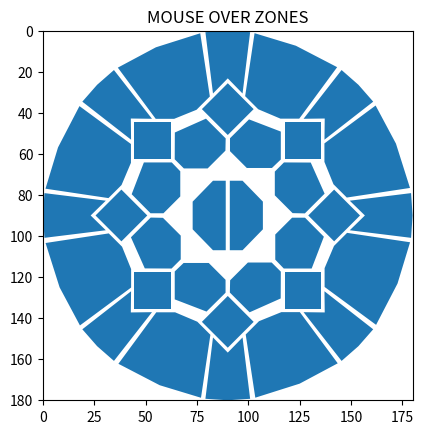

Python code for this plot:
from matplotlib.patches import Polygon
from matplotlib.patches import Rectangle
import matplotlib.pyplot as plt
import matplotlib.path as mplPath
import numpy as np

# target pixel size (size of the square play area)
target = 1080

# base pixel square width (must be divisible by screen size)
# higher = more resolution, lower = more lenient
# 100 seems a reasonable minimum
divs = 180

fileName = "%dto%d.h" % (divs,target)

# check that sizes are valid
if(target % divs != 0):
   print("ERROR: %d NOT divisible by %d" % (target, divs))
   quit()
else:
   print("Writing %s" % fileName)

factor = int(target/divs)
# show pixel lines
showDivs = False

# show chart
showChart = True

# copied enum from MychIO/Runtime/Device/TouchPanel/TouchPanelZone.cs
# A1=0, A2=1 ... E8=33, XX=34 (no zone)
XX=34 # no zone
zoneNames = ["A1","A2","A3","A4","A5","A6","A7","A8",
             "B1","B2","B3","B4","B5","B6","B7","B8",
             "C1","C2",
             "D1","D2","D3","D4","D5","D6","D7","D8",
             "E1","E2","E3","E4","E5","E6","E7","E8",
             "XX"]

# drawing is based on 1000x1000 pixel image
offset = np.array([1000,1000])

# export the zoneMatrix to file
def exportMatrix(M):
   # first expand matrix to target size
   Mtemp = M.repeat(factor,axis=0) # repeat along x
   zoneMatrix = Mtemp.repeat(factor,axis=1) # repeat along y

   # write matrix to file
   with open(fileName, 'w') as f:
      f.write("uint8_t zoneMatrix[%d][%d] = {" % (target, target))
      for y in range(0,target):
         f.write("{")
         for x in range(0,target):
            f.write("%d" % zoneMatrix[x][y])
            if(x != target-1): f.write(",")
         if(y != target-1): f.write("},\n")
         else: f.write("}};")
   print("DONE WRITING")

# rotate and scale from the first polygon
def createPts(pts):
   for x in range(1, len(pts)):
      angle = 2*np.pi*x/len(pts)
      pts[x] = rotatePts(pts[0],angle)
      # scale
      pts[x] = (pts[x]+offset)/(2.0*offset[0]/divs)
      if(x == len(pts)-1):
         pts[0] = (pts[0]+offset)/(2.0*offset[0]/divs)

# all polygons are simply rotated about center
def rotatePts(pts, th):
   M = np.array([[np.cos(th),-np.sin(th)],
                 [np.sin(th), np.cos(th)]])
   return np.dot(M,pts.T).T

fig, ax = plt.subplots(1,1)

# create zone arrays
Apts = np.zeros((8,7,2)) # 8 zones + 7pt polygon
Bpts = np.zeros((8,7,2)) # 8 zones + 7pt polygon
Cpts = np.zeros((2,6,2)) # 2 zones + 6pt polygon
Dpts = np.zeros((8,6,2)) # 8 zones + 6pt polygon
Epts = np.zeros((8,4,2)) # 8 zones + 4pt polygon

# draw each polygon point by point (doesn't need to be X1)
Apts[3] = np.array([(97,644), (149,986), (389,910), (595,800), (390,523), (290,523), (169,572)]) # A4
Apts[0] = rotatePts(Apts[3], -135*np.pi/180.0) # A1

Bpts[2] = np.array([(303,287), (454,287), (520,115), (418,12), (348,12), (257,103), (257,239)]) # B3
Bpts[0] = rotatePts(Bpts[2], -90*np.pi/180.0) # B1

Cpts[0] = np.array([(11,188), (80, 188), (190, 75), (190, -75), (80, -188), (11,-188)]) # C1

Dpts[2] = np.array([(742,0), (660, 80), (992, 121), (1000, 0), (992, -121), (660,-80)]) # D3
Dpts[0] = rotatePts(Dpts[2], -90*np.pi/180.0) # D1

Epts[3] = np.array([(308, 308), (506, 308), (506, 506), (308, 506)]) # E4
Epts[0] = rotatePts(Epts[3], -135*np.pi/180.0) # E1

# create polygons
createPts(Apts)
createPts(Bpts)
createPts(Cpts)
createPts(Dpts)
createPts(Epts)

# add polygons to graph in enum order
polygons = []
for x in range(0,len(Apts)): polygons.append(Apts[x])
for x in range(0,len(Bpts)): polygons.append(Bpts[x])
for x in range(0,len(Cpts)): polygons.append(Cpts[x])
for x in range(0,len(Dpts)): polygons.append(Dpts[x])
for x in range(0,len(Epts)): polygons.append(Epts[x])
for x in range(0,len(polygons)): ax.add_patch(Polygon(polygons[x]))

# zones stored as mplPath to perform polygon-inside-point calculation
zones = []
for x in range(0,len(polygons)): zones.append(mplPath.Path(polygons[x]))

# set the graph origin to top-left corner (standard)
plt.xlim(0,divs)
plt.ylim(divs,0)
ax.set_aspect('equal', adjustable='box')
plt.title("MOUSE OVER ZONES")

# draw divisor lines
if(showDivs):
   for x in range(0,divs):
      ax.add_patch(Rectangle([0,divs*x/divs],divs,0.001,angle=0,color="k"))
      ax.add_patch(Rectangle([divs*x/divs,0],divs,0.001,angle=90,color="k"))

# test by capturing mouse position and printing zone
def onMove(event):
    ix, iy = event.xdata, event.ydata
    if(ix != None and iy != None):
       idx1 = int(ix)
       idx2 = int(iy)
       plt.title(zoneNames[int(M[idx1][idx2])])
       plt.draw()

# perform zone.contains_points on each division and store the enum
pt = np.array([(0,0)])
M = np.zeros((divs,divs))
for x in range(0,divs):
   for y in range(0,divs):
      pt[0] = (x,y)
      # for each point, check if in a zone and record the zone number (A1=0, A2=1, etc)
      for z in range(0,len(zones)):
         if(zones[z].contains_points(pt)):
            M[x][y] = z
            break
         else: # set as 34 if not a valid zone
            M[x][y] = XX

# write the file
exportMatrix(M)

# setup the mouse test
cid = fig.canvas.mpl_connect('motion_notify_event', onMove)

if(showChart):
   plt.show()
